Run: headless pygame with SDL's dummy video driver; simulated clock (each Clock.tick advances the game by its frame time, no real sleeping); random seed 0; keys injected as events and as key.get_pressed() state; mouse plan: one left click at the window centre at the start of phase 2, then a move to the lower-right quarter at the start of phase 3.
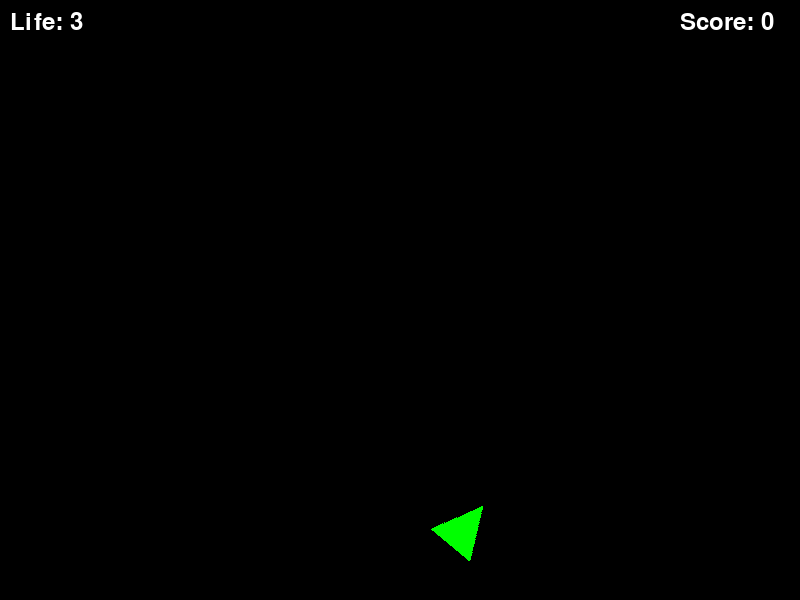
Frame 1 of 4 · flips 1–60 · no input
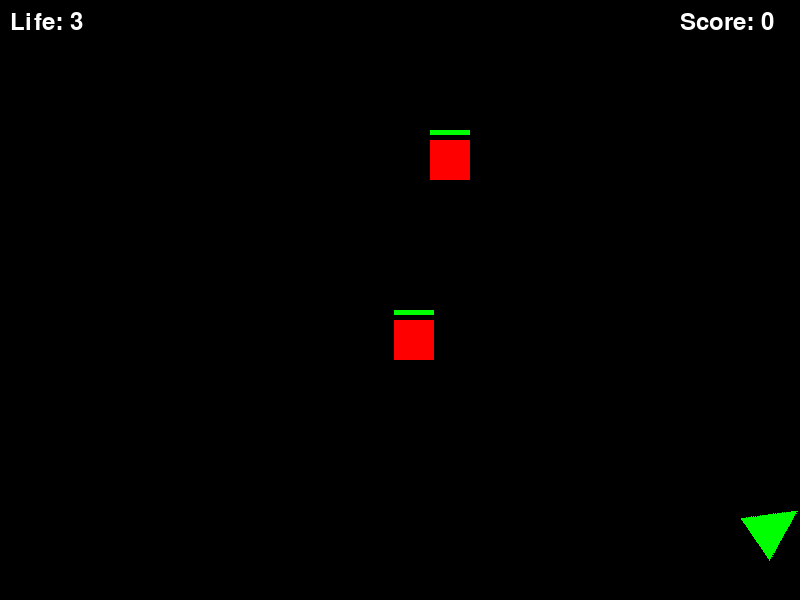
Frame 2 of 4 · flips 61–180 · clicked the window centre · tapped SPACE, RETURN · held RIGHT (→), D
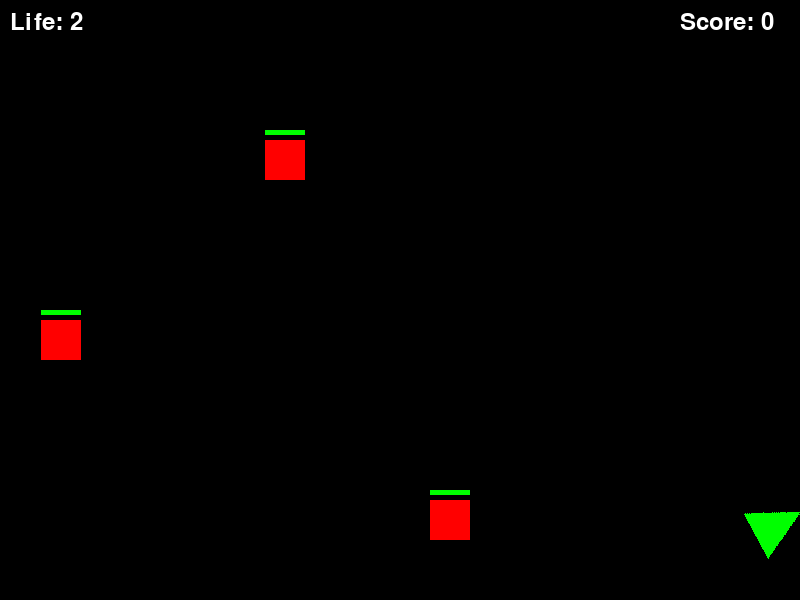
Frame 3 of 4 · flips 181–300 · moved the mouse to the lower-right quarter · held DOWN (↓), S
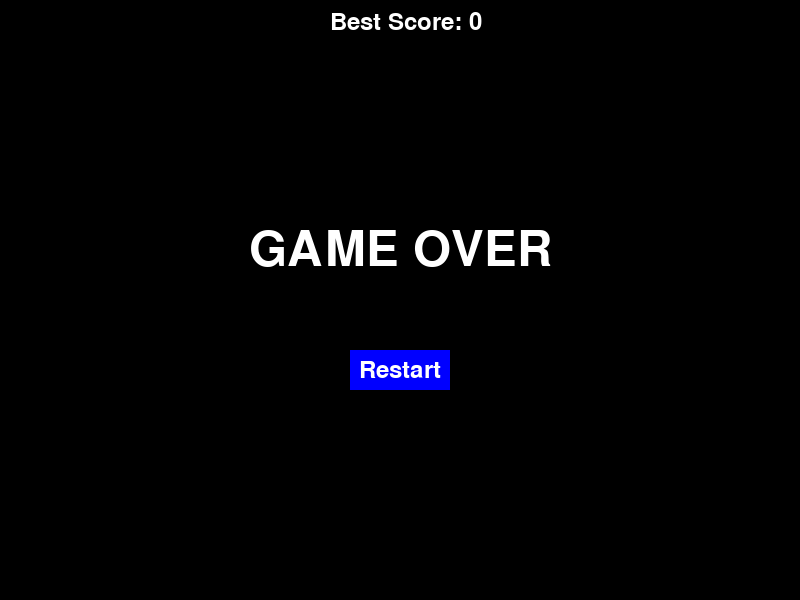
Frame 4 of 4 · flips 301–420 · held LEFT (←), A, UP (↑), W

The pygame program that drew these frames:

import pygame
import math
import random

# Initialize Pygame
pygame.init()

# Game Settings
WIDTH, HEIGHT = 800, 600
screen = pygame.display.set_mode((WIDTH, HEIGHT))
pygame.display.set_caption("2D Shooting Game")

# Colors
WHITE = (255, 255, 255)
BLACK = (0, 0, 0)
GREEN = (0, 255, 0)
RED = (255, 0, 0)
YELLOW = (255, 255, 0)
BLUE = (0, 0, 255)

# Clock
clock = pygame.time.Clock()
FPS = 40

# Player Settings
player_size = 100
player_x = WIDTH // 2
player_y = HEIGHT - player_size - 10  # Fixed y-position at the bottom
player_speed = 7
player_life = 3

# Bullet Settings
bullets = []
bullet_speed = 10
bullet_radius = 5
damage = 1
bullet_interval = 200

# Enemy Settings
enemies = []
enemy_size = 40
initial_enemy_speed = 3
enemy_spawn_time = 1500
last_enemy_spawn = pygame.time.get_ticks()
enemy_speed = initial_enemy_speed

# Game Over, Score, and Restart settings
game_over = False
restart_button_rect = pygame.Rect(WIDTH // 2 - 50, HEIGHT // 2 + 50, 100, 40)
score = 0
best_score = 0

# Load Images
player_image = pygame.Surface((player_size, player_size), pygame.SRCALPHA)
pygame.draw.polygon(player_image, GREEN, [(25, 0), (50, 50), (0, 50)])

# Function to draw text
def draw_text(text, font, color, x, y):
    surface = font.render(text, True, color)
    screen.blit(surface, (x, y))

# Class for bullets
class Bullet:
    def __init__(self, x, y, target_x, target_y, damage):
        self.x = x
        self.y = y
        self.damage = damage
        angle = math.atan2(target_y - y, target_x - x)
        self.dx = math.cos(angle) * bullet_speed
        self.dy = math.sin(angle) * bullet_speed

    def update(self):
        self.x += self.dx
        self.y += self.dy
        if self.x < 0 or self.x > WIDTH or self.y < 0 or self.y > HEIGHT:
            bullets.remove(self)

    def draw(self):
        pygame.draw.circle(screen, YELLOW, (int(self.x), int(self.y)), bullet_radius)

# Class for enemies
class Enemy:
    def __init__(self, speed):
        self.x = random.randint(0, WIDTH - enemy_size)
        self.y = -enemy_size
        self.speed = speed
        self.health = 3

    def update(self):
        self.y += self.speed
        if self.y > HEIGHT:
            global player_life, game_over
            player_life -= 1
            enemies.remove(self)
            if player_life <= 0:
                game_over = True

    def draw(self):
        pygame.draw.rect(screen, RED, (self.x, self.y, enemy_size, enemy_size))
        pygame.draw.rect(screen, GREEN, (self.x, self.y - 10, (self.health / 3) * enemy_size, 5))

    def hit(self, damage):
        self.health -= damage
        if self.health <= 0:
            enemies.remove(self)
            global score
            score += 10
            global enemy_speed
            enemy_speed = initial_enemy_speed + (score // 50)

# Function to handle game over
def handle_game_over():
    global game_over, best_score
    font = pygame.font.SysFont(None, 72)
    game_over_text = font.render('GAME OVER', True, WHITE)
    text_rect = game_over_text.get_rect(center=(WIDTH // 2, HEIGHT // 2 - 50))
    screen.blit(game_over_text, text_rect)
    pygame.draw.rect(screen, BLUE, restart_button_rect)
    font = pygame.font.SysFont(None, 36)
    restart_text = font.render('Restart', True, WHITE)
    restart_rect = restart_text.get_rect(center=(WIDTH // 2, HEIGHT // 2 + 70))
    screen.blit(restart_text, restart_rect)
    font = pygame.font.SysFont(None, 36)
    draw_text(f'Best Score: {best_score}', font, WHITE, WIDTH // 2 - 70, 10)

# Function to reset the game
def reset_game():
    global player_x, player_y, player_life, bullets, enemies, game_over, score, best_score, enemy_speed
    player_x = WIDTH // 2
    player_y = HEIGHT - player_size - 10  # Reset to fixed y-position
    player_life = 3
    bullets = []
    enemies = []
    if score > best_score:
        best_score = score
    score = 0
    enemy_speed = initial_enemy_speed
    game_over = False

# Timing for Bullet Fire
last_bullet_time = 0

# Function to check collision between player and enemies
def check_collision(player_x, player_y, enemy):
    player_rect = pygame.Rect(player_x, player_y, player_size, player_size)
    enemy_rect = pygame.Rect(enemy.x, enemy.y, enemy_size, enemy_size)
    return player_rect.colliderect(enemy_rect)

# Main Game Loop
running = True
while running:
    screen.fill(BLACK)

    if game_over:
        handle_game_over()
        pygame.display.flip()
        for event in pygame.event.get():
            if event.type == pygame.QUIT:
                running = False
            if event.type == pygame.MOUSEBUTTONDOWN:
                if restart_button_rect.collidepoint(event.pos):
                    reset_game()
        continue

    keys = pygame.key.get_pressed()
    # Movement only in the x-direction
    if keys[pygame.K_a] or keys[pygame.K_LEFT]:
        if player_x > 0:
            player_x -= player_speed
    if keys[pygame.K_d] or keys[pygame.K_RIGHT]:
        if player_x + player_size < WIDTH:
            player_x += player_speed

    # Always keep the player's y-position fixed
    mouse_x, mouse_y = pygame.mouse.get_pos()
    angle_to_mouse = math.degrees(math.atan2(mouse_y - (player_y + player_size // 2), mouse_x - (player_x + player_size // 2))) + 90
    rotated_player = pygame.transform.rotate(player_image, angle_to_mouse)
    screen.blit(rotated_player, (player_x, player_y))

    for event in pygame.event.get():
        if event.type == pygame.QUIT:
            running = False

    current_time = pygame.time.get_ticks()

    if current_time - last_bullet_time >= bullet_interval:
        if pygame.mouse.get_pressed()[0]:
            target_x, target_y = pygame.mouse.get_pos()
            bullet = Bullet(player_x + player_size // 2, player_y + player_size // 2, target_x, target_y, damage)
            bullets.append(bullet)
            last_bullet_time = current_time

    for bullet in bullets[:]:
        bullet.update()
        bullet.draw()

    if current_time - last_enemy_spawn >= enemy_spawn_time:
        new_enemy = Enemy(enemy_speed)
        enemies.append(new_enemy)
        last_enemy_spawn = current_time

    for enemy in enemies[:]:
        enemy.update()
        enemy.draw()
        for bullet in bullets[:]:
            if pygame.Rect(bullet.x - bullet_radius, bullet.y - bullet_radius, bullet_radius * 2, bullet_radius * 2).colliderect(pygame.Rect(enemy.x, enemy.y, enemy_size, enemy_size)):
                enemy.hit(bullet.damage)
                bullets.remove(bullet)
        if check_collision(player_x, player_y, enemy):
            player_life -= 1
            enemies.remove(enemy)
            if player_life <= 0:
                game_over = True

    font = pygame.font.SysFont(None, 36)
    draw_text(f'Life: {player_life}', font, WHITE, 10, 10)
    draw_text(f'Score: {score}', font, WHITE, WIDTH - 120, 10)

    pygame.display.flip()
    clock.tick(FPS)

pygame.quit()
